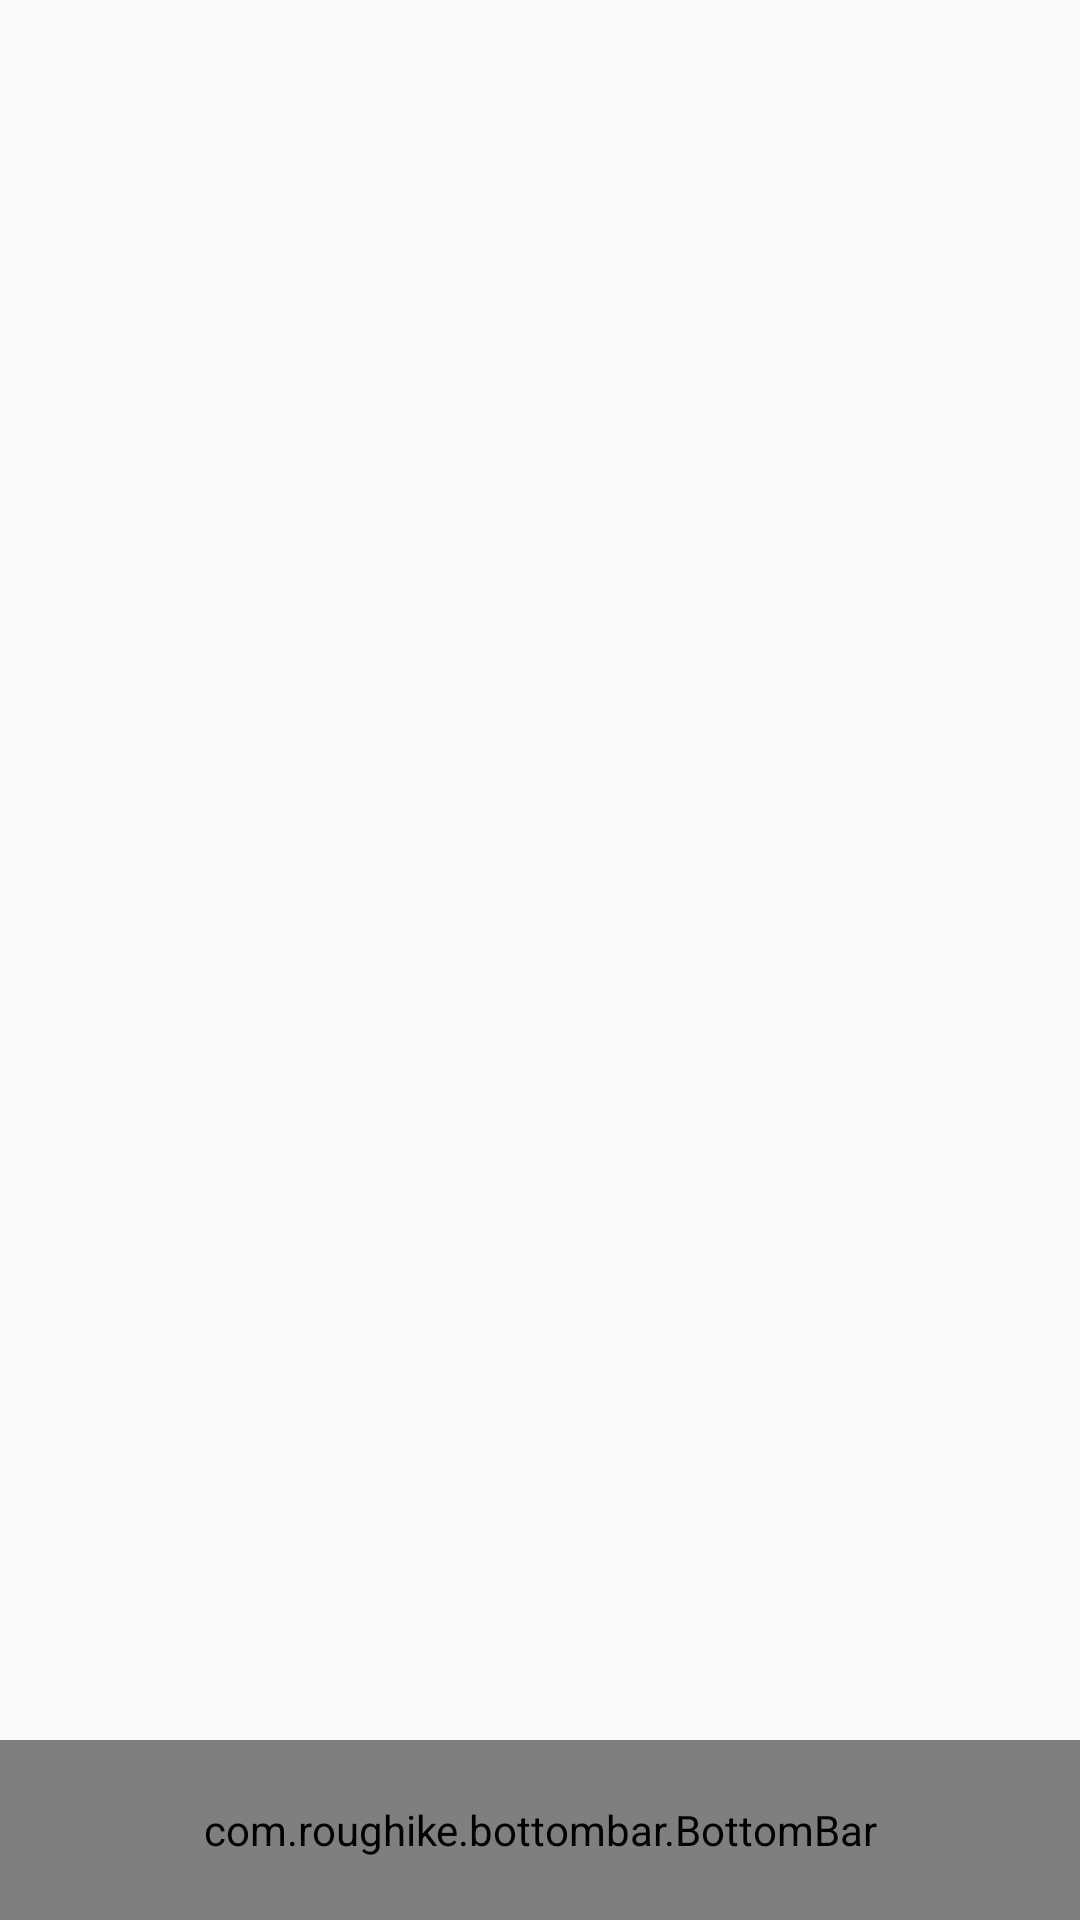

Reconstruct the res/layout file that produces this screen, plus the resources it refers to.
<!-- AndroidManifest.xml: application theme AppTheme -->
<!-- res/layout/activity_main.xml -->
<?xml version="1.0" encoding="utf-8"?>
<android.support.design.widget.CoordinatorLayout
    xmlns:android="http://schemas.android.com/apk/res/android"
    xmlns:tools="http://schemas.android.com/tools"
    xmlns:app="http://schemas.android.com/apk/res-auto"
    android:id="@+id/activity_main"
    android:layout_width="match_parent"
    android:layout_height="match_parent"
    android:fitsSystemWindows="true"
    tools:context="com.example.administrator.activitycommunity.activity.MainActivity">


    <FrameLayout
        android:id="@+id/main_frameLayout"
        android:layout_width="match_parent"
        android:layout_height="match_parent"
        android:layout_marginBottom="57dp"
        >
    </FrameLayout>

    <com.roughike.bottombar.BottomBar
        android:id="@+id/bottomBar"
        android:layout_width="match_parent"
        android:layout_height="60dp"
        android:layout_gravity="bottom"
        app:bb_tabXmlResource="@xml/bottombar_tabs"
        android:background="@color/colorFont_white"
        app:bb_behavior="shifting"

        />
</android.support.design.widget.CoordinatorLayout>
<!-- resources referenced by this layout -->
<resources>
  <color name="colorFont_white">#fff</color>
  <style name="AppTheme" parent="AppTheme.Base">
      </style>
  <style name="AppTheme.Base" parent="Theme.AppCompat.Light.NoActionBar">
          <item name="colorPrimary">@color/colorPrimary</item>
          <item name="colorPrimaryDark">@color/colorPrimaryDark</item>
          <item name="colorAccent">@color/colorAccent</item>
      </style>
  <color name="colorPrimary">#2DAE98</color>
  <color name="colorPrimaryDark">#2DAE98</color>
  <color name="colorAccent">#FF4081</color>
</resources>
